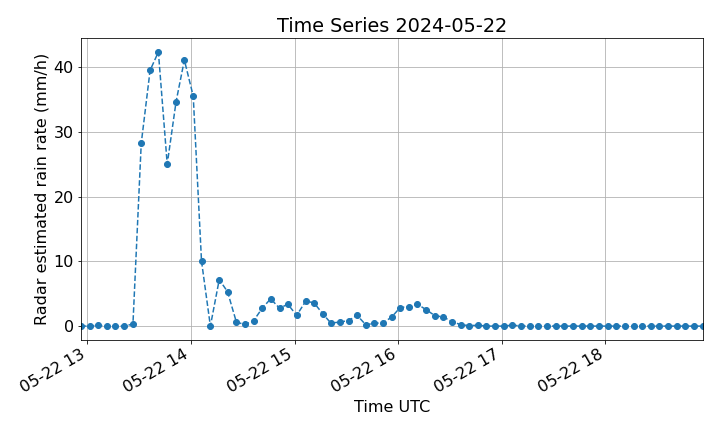

The table this chart was drawn from, first rows:
# Weather radar timeseries data file
# Comment lines are preceded by "#"
# Description:
# Time series of a weather radar data ov…
# Location [lon, lat, alt]: [9.0667, 45.82, 197.7]
# Nominal antenna coordinates used [az, el, r]: [np.float64(143.98123251692778), np.float64(-2.657650279201732), np.float64(30803.494111656768)]
# Data: Radar estimated rain rate (mm/h)
# Fill Value: -9999.0
# Start: 2024-05-22 12:56:13 UTC
#
date, az, el, r, value
2024-05-22 12:56:13.120000, 143.5, -0.1923, 30750, 0.0
2024-05-22 13:01:20.880000, 143.5, -0.1978, 30750, 0.003058
2024-05-22 13:06:08.280000, 143.5, -0.1978, 30750, 0.1179
2024-05-22 13:11:16.620000, 143.5, -0.1923, 30750, 0.0
2024-05-22 13:16:05.380000, 143.5, -0.1978, 30750, 0.0
2024-05-22 13:21:12.490000, 143.5, -0.1923, 30750, 0.0
2024-05-22 13:26:20.450000, 143.5, -0.1978, 30750, 0.3077
2024-05-22 13:31:08.610000, 143.5, -0.1978, 30750, 28.21
2024-05-22 13:36:16.550000, 143.5, -0.1923, 30750, 39.5
2024-05-22 13:41:04.420000, 143.5, -0.1978, 30750, 42.34
2024-05-22 13:46:11.600000, 143.5, -0.1923, 30750, 25.01
2024-05-22 13:51:19.610000, 143.5, -0.1978, 30750, 34.66
2024-05-22 13:56:07.390000, 143.5, -0.1978, 30750, 41.1
2024-05-22 14:01:15.330000, 143.5, -0.1923, 30750, 35.53
2024-05-22 14:06:03.140000, 143.5, -0.1978, 30750, 10.04
2024-05-22 14:11:11.110000, 143.5, -0.1923, 30750, 0.0
2024-05-22 14:16:19.660000, 143.5, -0.1978, 30750, 7.183
2024-05-22 14:21:07.280000, 143.5, -0.1978, 30750, 5.311
2024-05-22 14:26:15.330000, 143.5, -0.1923, 30750, 0.613
2024-05-22 14:31:03.330000, 143.5, -0.1978, 30750, 0.2528
2024-05-22 14:36:11.390000, 143.5, -0.1923, 30750, 0.8147
2024-05-22 14:41:19.010000, 143.5, -0.1978, 30750, 2.802
2024-05-22 14:46:06.160000, 143.5, -0.1978, 30750, 4.209
2024-05-22 14:51:15.210000, 143.5, -0.1923, 30750, 2.755
2024-05-22 14:56:02.950000, 143.5, -0.1978, 30750, 3.377
2024-05-22 15:01:10.830000, 143.5, -0.2087, 30750, 1.653
2024-05-22 15:06:18.670000, 143.5, -0.1978, 30750, 3.81
2024-05-22 15:11:06.780000, 143.5, -0.1978, 30750, 3.631
2024-05-22 15:16:14.440000, 143.5, -0.1923, 30750, 1.915
2024-05-22 15:21:02.330000, 143.5, -0.1978, 30750, 0.4488
2024-05-22 15:26:09.990000, 143.5, -0.1978, 30750, 0.6328
2024-05-22 15:31:18, 143.5, -0.1978, 30750, 0.8431
2024-05-22 15:36:06.610000, 143.5, -0.1978, 30750, 1.682
2024-05-22 15:41:14.400000, 143.5, -0.1923, 30750, 0.1886
2024-05-22 15:46:02, 143.5, -0.1978, 30750, 0.4469
2024-05-22 15:51:09.840000, 143.5, -0.2087, 30750, 0.4738
2024-05-22 15:56:17.940000, 143.5, -0.1978, 30750, 1.418
2024-05-22 16:01:05.660000, 143.5, -0.1978, 30750, 2.863
2024-05-22 16:06:13.780000, 143.5, -0.1923, 30750, 3.012
2024-05-22 16:11:01.630000, 143.5, -0.1978, 30750, 3.388
2024-05-22 16:16:09.790000, 143.5, -0.1978, 30750, 2.539
2024-05-22 16:21:17.660000, 143.5, -0.1978, 30750, 1.595
2024-05-22 16:26:05.330000, 143.5, -0.1978, 30750, 1.415
2024-05-22 16:31:13.120000, 143.5, -0.1923, 30750, 0.6686
2024-05-22 16:36:21.120000, 143.5, -0.1978, 30750, 0.2114
2024-05-22 16:41:09.230000, 143.5, -0.2362, 30750, 0.07499
2024-05-22 16:46:16.810000, 143.5, -0.1923, 30750, 0.1259
2024-05-22 16:51:04.720000, 143.5, -0.1978, 30750, 0.0
2024-05-22 16:56:12.440000, 143.5, -0.1923, 30750, 0.0
2024-05-22 17:01:20.450000, 143.5, -0.1978, 30750, 0.0
... 23 more rows
